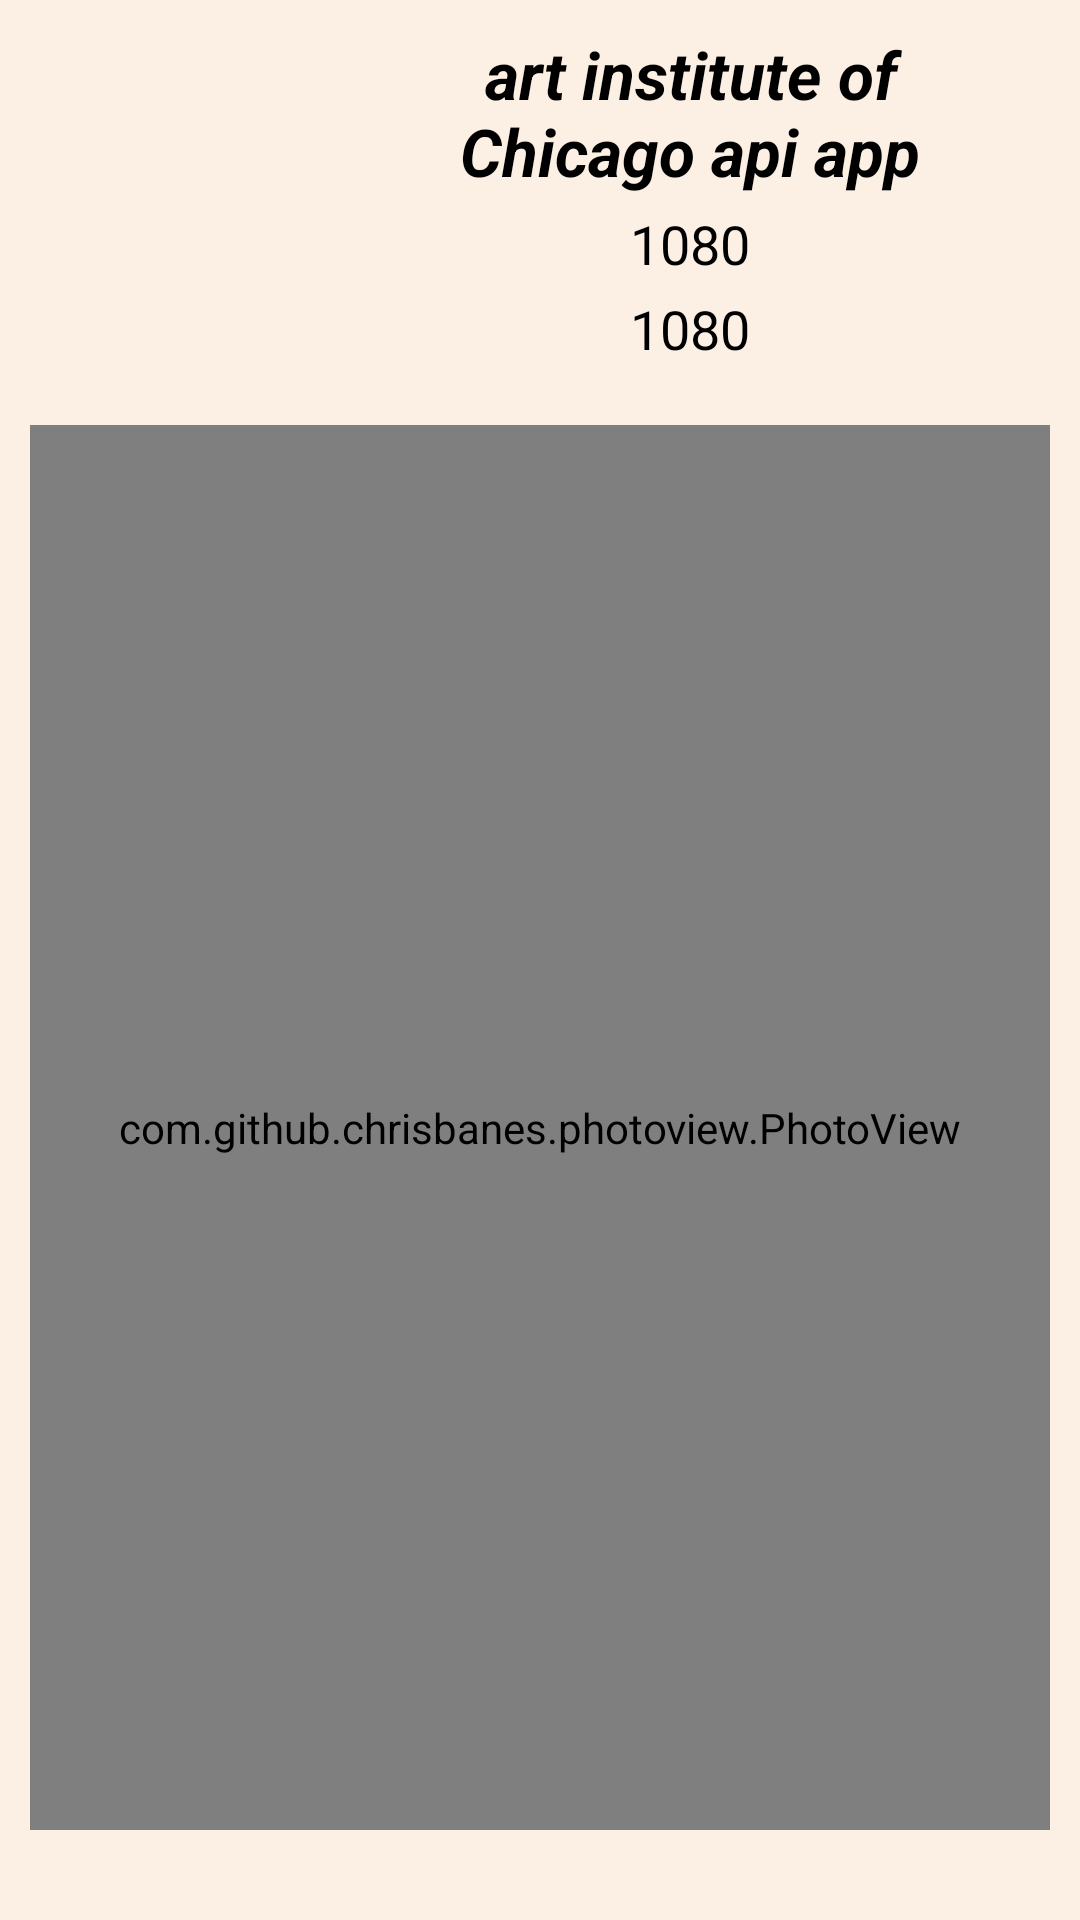

Produce the Android XML layout that renders to this screen, including the resource entries it uses.
<!-- AndroidManifest.xml: application theme Theme.ArtworkApp -->
<!-- res/layout/activity_image.xml -->
<?xml version="1.0" encoding="utf-8"?>
<androidx.constraintlayout.widget.ConstraintLayout xmlns:android="http://schemas.android.com/apk/res/android"
    xmlns:app="http://schemas.android.com/apk/res-auto"
    xmlns:tools="http://schemas.android.com/tools"
    android:layout_width="match_parent"
    android:layout_height="match_parent"
    android:background="@color/backgroundColor"
    android:padding="10sp"
    tools:context=".ui.activity.ImageActivity">

    <LinearLayout
        android:id="@+id/linearLayoutTop"
        android:layout_width="match_parent"
        android:layout_height="wrap_content"
        android:orientation="horizontal"
        app:layout_constraintLeft_toLeftOf="parent"
        app:layout_constraintRight_toRightOf="parent"
        app:layout_constraintTop_toTopOf="parent">

        <ImageView
            android:id="@+id/ivLogo"
            android:layout_width="100sp"
            android:layout_height="100sp"
            android:src="@drawable/logo" />

        <LinearLayout
            android:layout_width="match_parent"
            android:layout_height="wrap_content"
            android:layout_marginHorizontal="10sp"
            android:orientation="vertical">

            <TextView
                android:id="@+id/tvTitle"
                android:layout_width="match_parent"
                android:layout_height="wrap_content"
                android:gravity="center"
                android:text="@string/copyright_page_top_text"
                android:textColor="@color/black"
                android:textSize="22sp"
                android:textStyle="italic|bold" />

            <TextView
                android:id="@+id/tvArtistName"
                android:layout_width="match_parent"
                android:layout_height="wrap_content"
                android:layout_marginTop="4sp"
                android:gravity="center"
                android:text="@string/sample_number"
                android:textColor="@color/black"
                android:textSize="18sp" />

            <TextView
                android:id="@+id/tvArtistCountryDOB"
                android:layout_width="match_parent"
                android:layout_height="wrap_content"
                android:layout_marginTop="4sp"
                android:gravity="center"
                android:text="@string/sample_number"
                android:textColor="@color/black"
                android:textSize="18sp" />

        </LinearLayout>


    </LinearLayout>

    <com.github.chrisbanes.photoview.PhotoView
        android:id="@+id/pvImage"
        android:layout_marginVertical="20sp"
        android:layout_width="match_parent"
        android:layout_height="0sp"
        app:layout_constraintBottom_toBottomOf="parent"
        app:layout_constraintLeft_toLeftOf="parent"
        app:layout_constraintRight_toRightOf="parent"
        app:layout_constraintTop_toBottomOf="@id/linearLayoutTop" />

</androidx.constraintlayout.widget.ConstraintLayout>
<!-- resources referenced by this layout -->
<resources>
  <color name="backgroundColor">#fcf0e5</color>
  <color name="black">#FF000000</color>
  <string name="copyright_page_top_text">art institute of Chicago api app</string>
  <string name="sample_number">1080</string>
  <style name="Theme.ArtworkApp" parent="Base.Theme.ArtworkApp" />
  <style name="Base.Theme.ArtworkApp" parent="Theme.Material3.DayNight.NoActionBar">
          
          
          <item name="fontFamily">@font/cinzel</item>
      </style>
</resources>
